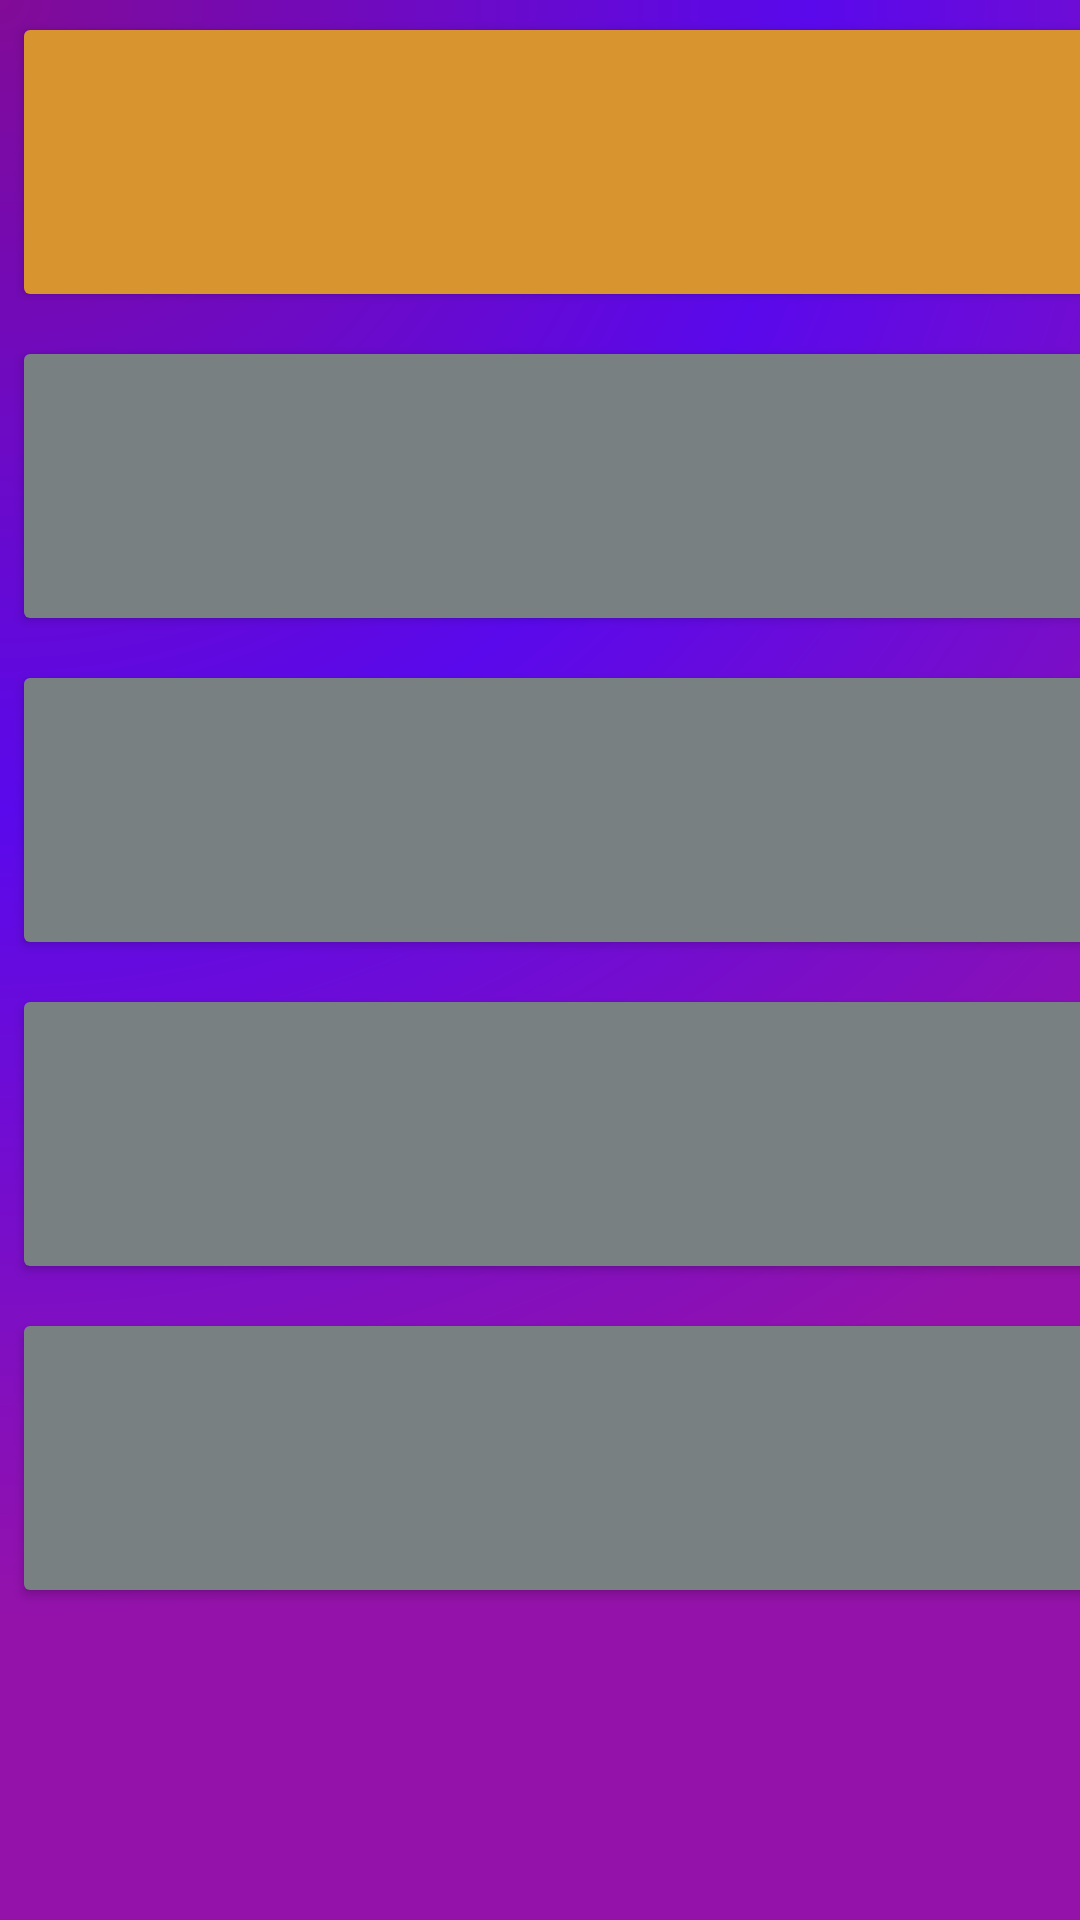

The Android layout XML behind this screen, and the referenced resources:
<!-- AndroidManifest.xml: application theme Theme.MaCalculatrice -->
<!-- res/layout/buttons_layout.xml -->
<?xml version="1.0" encoding="utf-8"?>
<RelativeLayout xmlns:android="http://schemas.android.com/apk/res/android"
    android:layout_width="match_parent"
    android:layout_height="match_parent"
    android:background="@drawable/gradient_backgroud">
    <GridLayout
        android:layout_width="match_parent"
        android:layout_height="562dp"
        android:columnCount="4"
        android:rowCount="5">

        <Button
            android:id="@+id/clear_btn"
            android:layout_width="wrap_content"
            android:layout_height="100dp"
            android:layout_row="0"
            android:layout_column="0"
            android:layout_columnWeight="1"
            android:layout_margin="4sp"
            android:backgroundTint="#D8942E"
            android:fontFamily="sans-serif-black"
            android:onClick="onButtonClicked"
            android:text="C"
            android:textColor="@color/white"
            android:textSize="35sp" />

        <Button
            android:id="@+id/power_btn"
            android:layout_width="wrap_content"
            android:layout_height="100dp"
            android:layout_row="0"
            android:layout_column="1"
            android:layout_columnWeight="1"
            android:layout_margin="4sp"
            android:backgroundTint="#D8942E"
            android:fontFamily="sans-serif-black"
            android:onClick="onButtonClicked"
            android:text="^"
            android:textColor="@color/white"
            android:textSize="35sp" />

        <Button
            android:id="@+id/percent_btn"
            android:layout_width="wrap_content"
            android:layout_height="100dp"
            android:layout_row="0"
            android:layout_column="2"
            android:layout_columnWeight="1"
            android:layout_margin="4sp"
            android:backgroundTint="#D8942E"
            android:fontFamily="sans-serif-black"
            android:onClick="onButtonClicked"
            android:text="%"
            android:textColor="@color/white"
            android:textSize="35sp" />

        <Button
            android:id="@+id/division_btn"
            android:layout_width="wrap_content"
            android:layout_height="100dp"
            android:layout_row="0"
            android:layout_column="3"
            android:layout_columnWeight="1"
            android:backgroundTint="#D8942E"
            android:fontFamily="sans-serif-black"
            android:onClick="onButtonClicked"
            android:text="/"
            android:textColor="@color/white"
            android:textSize="35sp" />

        <Button
            android:id="@+id/btn7"
            android:layout_width="wrap_content"
            android:layout_height="100dp"
            android:layout_row="1"
            android:layout_column="0"
            android:layout_columnWeight="1"
            android:layout_margin="4sp"
            android:backgroundTint="#788081"
            android:fontFamily="sans-serif-black"
            android:onClick="onButtonClicked"
            android:text="7"
            android:textColor="#EAD6B9"
            android:textSize="35sp" />

        <Button
            android:id="@+id/btn8"
            android:layout_width="wrap_content"
            android:layout_height="100dp"
            android:layout_row="1"
            android:layout_column="1"
            android:layout_columnWeight="1"
            android:layout_margin="4sp"
            android:backgroundTint="#788081"
            android:fontFamily="sans-serif-black"
            android:onClick="onButtonClicked"
            android:text="8"
            android:textColor="#EAD6B9"
            android:textSize="35sp" />

        <Button
            android:id="@+id/btn9"
            android:layout_width="wrap_content"
            android:layout_height="100dp"
            android:layout_row="1"
            android:layout_column="2"
            android:layout_columnWeight="1"
            android:layout_margin="4sp"
            android:backgroundTint="#788081"
            android:fontFamily="sans-serif-black"
            android:onClick="onButtonClicked"
            android:text="9"
            android:textColor="#EAD6B9"
            android:textSize="35sp" />

        <Button
            android:id="@+id/multiply_btn"
            android:layout_width="wrap_content"
            android:layout_height="100dp"
            android:layout_row="1"
            android:layout_column="3"
            android:layout_columnWeight="1"
            android:layout_margin="4sp"
            android:backgroundTint="#D8942E"
            android:fontFamily="sans-serif-black"
            android:onClick="onButtonClicked"
            android:text="*"
            android:textColor="@color/white"
            android:textSize="35sp" />

        <Button
            android:id="@+id/btn4"
            android:layout_width="wrap_content"
            android:layout_height="100dp"
            android:layout_row="2"
            android:layout_column="0"
            android:layout_columnWeight="1"
            android:layout_margin="4sp"
            android:backgroundTint="#788081"
            android:fontFamily="sans-serif-black"
            android:onClick="onButtonClicked"
            android:text="4"
            android:textColor="#EAD6B9"
            android:textSize="35sp" />

        <Button
            android:id="@+id/btn5"
            android:layout_width="wrap_content"
            android:layout_height="100dp"
            android:layout_row="2"
            android:layout_column="1"
            android:layout_columnWeight="1"
            android:layout_margin="4sp"
            android:backgroundTint="#788081"
            android:fontFamily="sans-serif-black"
            android:onClick="onButtonClicked"
            android:text="5"
            android:textColor="#EAD6B9"
            android:textSize="35sp" />

        <Button
            android:id="@+id/btn6"
            android:layout_width="wrap_content"
            android:layout_height="100dp"
            android:layout_row="2"
            android:layout_column="2"
            android:layout_columnWeight="1"
            android:layout_margin="4sp"
            android:backgroundTint="#788081"
            android:fontFamily="sans-serif-black"
            android:onClick="onButtonClicked"
            android:text="6"
            android:textColor="#EAD6B9"
            android:textSize="35sp" />

        <Button
            android:id="@+id/substraction_btn"
            android:layout_width="wrap_content"
            android:layout_height="100dp"
            android:layout_row="2"
            android:layout_column="3"
            android:layout_columnWeight="1"
            android:layout_margin="4sp"
            android:backgroundTint="#D8942E"
            android:fontFamily="sans-serif-black"
            android:onClick="onButtonClicked"
            android:text="-"
            android:textColor="@color/white"
            android:textSize="35sp" />


        <Button
            android:id="@+id/btn1"
            android:layout_width="wrap_content"
            android:layout_height="100dp"
            android:layout_row="3"
            android:layout_column="0"
            android:layout_columnWeight="1"
            android:layout_margin="4sp"
            android:backgroundTint="#788081"
            android:fontFamily="sans-serif-black"
            android:onClick="onButtonClicked"
            android:text="1"
            android:textColor="#EAD6B9"
            android:textSize="35sp" />

        <Button
            android:id="@+id/btn2"
            android:layout_width="wrap_content"
            android:layout_height="100dp"
            android:layout_row="3"
            android:layout_column="1"
            android:layout_columnWeight="1"
            android:layout_margin="4sp"
            android:backgroundTint="#788081"
            android:fontFamily="sans-serif-black"
            android:onClick="onButtonClicked"
            android:text="2"
            android:textColor="#EAD6B9"
            android:textSize="35sp" />

        <Button
            android:id="@+id/btn3"
            android:layout_width="wrap_content"
            android:layout_height="100dp"
            android:layout_row="3"
            android:layout_column="2"
            android:layout_columnWeight="1"
            android:layout_margin="4sp"
            android:backgroundTint="#788081"
            android:fontFamily="sans-serif-black"
            android:onClick="onButtonClicked"
            android:text="3"
            android:textColor="#EAD6B9"
            android:textSize="35sp" />

        <Button
            android:id="@+id/addition_btn"
            android:layout_width="wrap_content"
            android:layout_height="100dp"
            android:layout_row="3"
            android:layout_column="3"
            android:layout_columnWeight="1"
            android:layout_margin="4sp"
            android:backgroundTint="#D8942E"
            android:fontFamily="sans-serif-black"
            android:onClick="onButtonClicked"
            android:text="+"
            android:textColor="@color/white"
            android:textSize="35sp" />

        <Button
            android:id="@+id/btn0"
            android:layout_width="wrap_content"
            android:layout_height="100dp"
            android:layout_row="4"
            android:layout_column="0"
            android:layout_columnWeight="1"
            android:layout_margin="4sp"
            android:backgroundTint="#788081"
            android:fontFamily="sans-serif-black"
            android:onClick="onButtonClicked"
            android:text="0"
            android:textColor="#EAD6B9"
            android:textSize="35sp" />

        <Button
            android:id="@+id/btnpoint"
            android:layout_width="wrap_content"
            android:layout_height="100dp"
            android:layout_row="4"
            android:layout_column="1"
            android:layout_columnWeight="1"
            android:layout_margin="4sp"
            android:backgroundTint="#788081"
            android:fontFamily="sans-serif-black"
            android:onClick="onButtonClicked"
            android:text="."
            android:textColor="#D5830B"
            android:textSize="30sp" />

        <Button
            android:id="@+id/equal_btn"
            android:layout_width="wrap_content"
            android:layout_height="100dp"
            android:layout_row="4"
            android:layout_column="2"
            android:layout_columnSpan="2"
            android:layout_columnWeight="1"
            android:layout_margin="4sp"
            android:backgroundTint="#D8942E"
            android:fontFamily="sans-serif-black"
            android:onClick="onButtonClicked"
            android:text="="
            android:textColor="@color/white"
            android:textSize="35sp" />


    </GridLayout>

</RelativeLayout>
<!-- resources referenced by this layout -->
<resources>
  <color name="white">#FFFFFFFF</color>
  <!-- drawable gradient_backgroud (drawable) -->
  <?xml version="1.0" encoding="utf-8"?>
  <layer-list xmlns:android="http://schemas.android.com/apk/res/android">
      <item>
          <shape>
              <gradient android:startColor="#820B97"
                  android:centerColor="#5A09EC"
                  android:endColor="#9412AA"
                  android:type="radial"
                  android:gradientRadius="150%p"
                  android:centerX="0.0"
                  android:centerY="0.0"/>
  
          </shape>
  
      </item>
  
  </layer-list>
  <style name="Theme.MaCalculatrice" parent="Base.Theme.MaCalculatrice" />
  <style name="Base.Theme.MaCalculatrice" parent="Theme.Material3.DayNight.NoActionBar">
          
          
      </style>
</resources>
